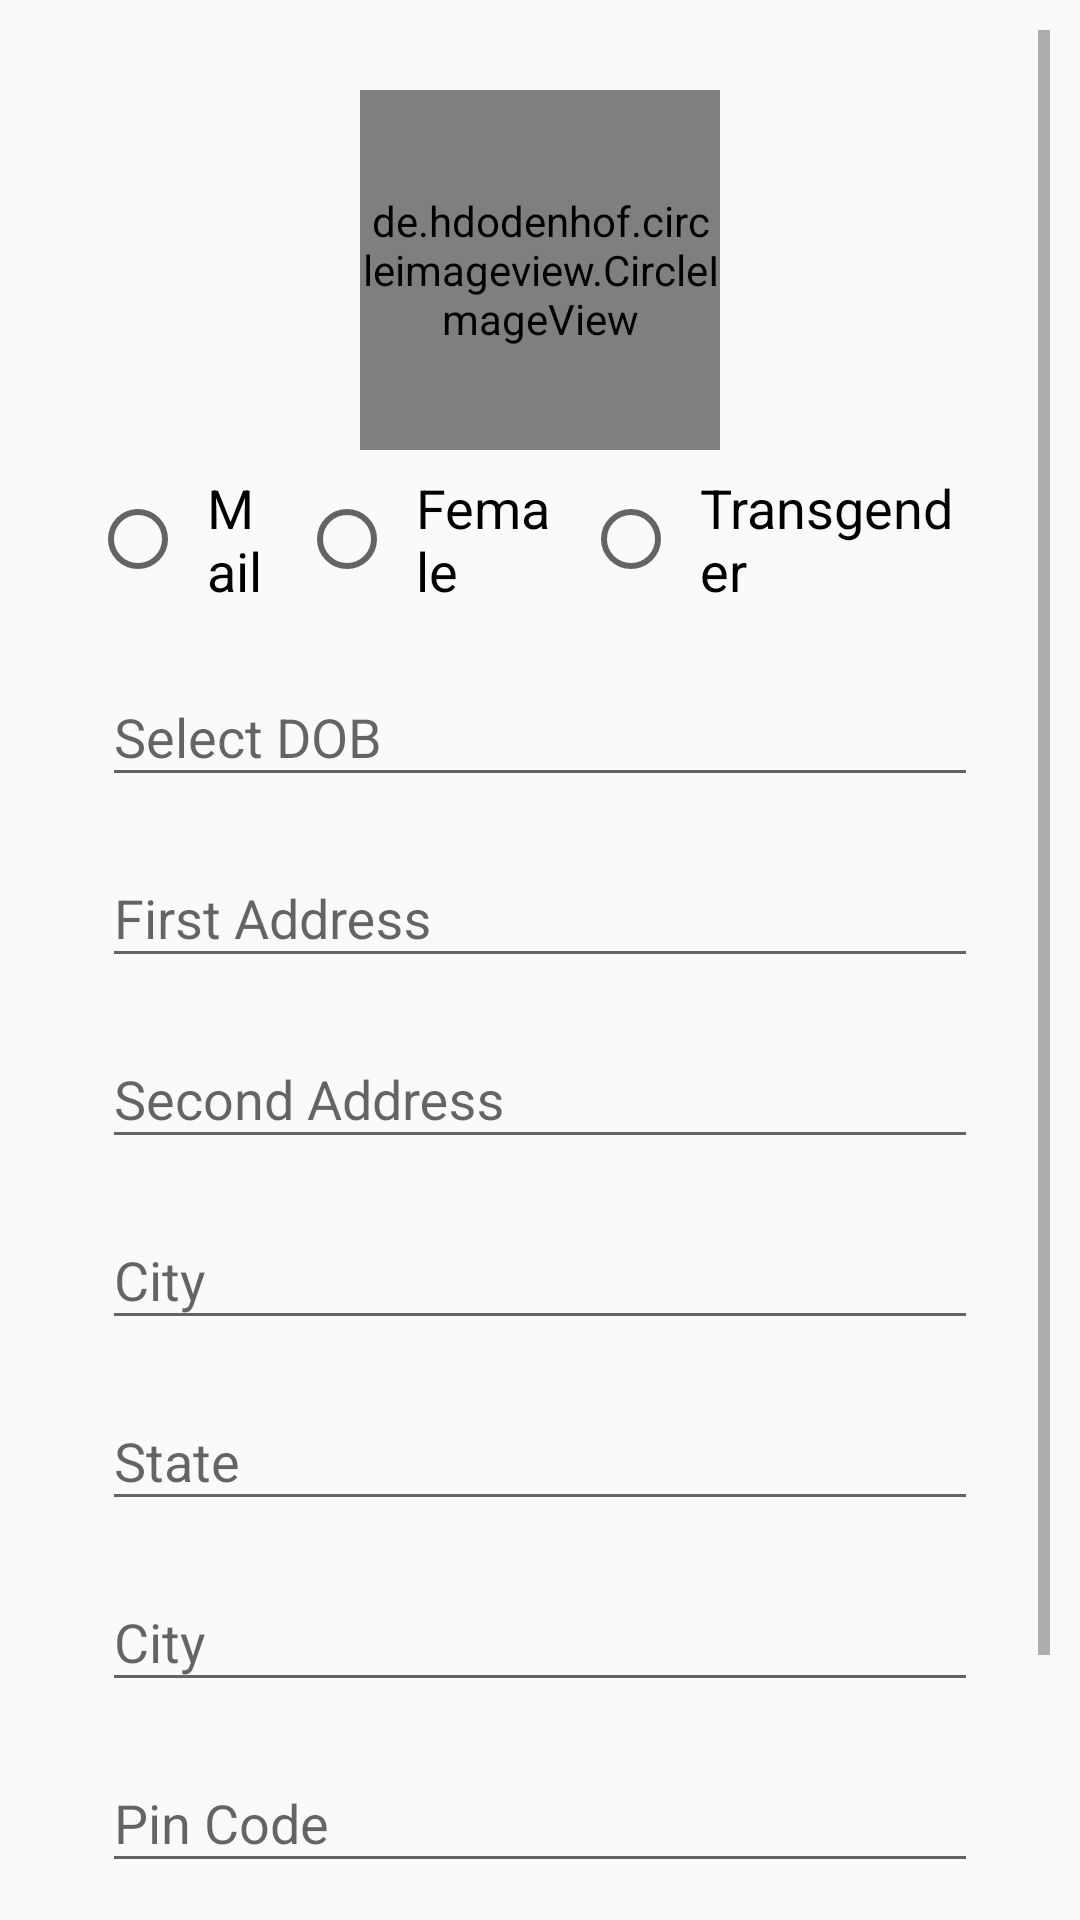

The Android layout XML behind this screen, and the referenced resources:
<!-- AndroidManifest.xml: application theme AppTheme -->
<!-- res/layout/personal_details.xml -->
<LinearLayout android:layout_width="match_parent"
    android:layout_height="match_parent"
    xmlns:app="http://schemas.android.com/apk/res-auto"
    android:orientation="vertical"
    xmlns:android="http://schemas.android.com/apk/res/android">
    <ScrollView android:layout_margin="10dp"
        android:layout_width="fill_parent"
        android:layout_height="wrap_content"
        >

    <LinearLayout
        android:layout_width="match_parent"
        android:layout_height="wrap_content"
        android:orientation="vertical"
        android:layout_margin="20dp"
        >
        <de.hdodenhof.circleimageview.CircleImageView
            android:layout_width="120dp"
            android:layout_height="120dp"
            app:civ_border_width="2dp"
            android:src="@drawable/profile_icon"
            android:layout_gravity="center"

            app:civ_border_color="@color/colorSecondarywhite"/>
        <RadioGroup xmlns:android="http://schemas.android.com/apk/res/android"
            android:layout_width="match_parent"
            android:layout_height="wrap_content"
            android:orientation="horizontal"
            android:weightSum="3"
            >
            <RadioButton
                android:layout_width="wrap_content"
                android:layout_height="wrap_content"
                android:onClick="onRadioButtonClicked"
                android:text="Mail"
                android:layout_weight="1"
                android:padding="7dp"
                android:textSize="18dp"/>
            <RadioButton
                android:layout_width="wrap_content"
                android:layout_height="wrap_content"
                android:onClick="onRadioButtonClicked"
                android:text="Female"
                android:padding="7dp"
                android:layout_weight="1"
                android:textSize="18dp"/>
            <RadioButton
                android:layout_width="wrap_content"
                android:layout_height="wrap_content"
                android:onClick="onRadioButtonClicked"
                android:text="Transgender"
                android:padding="7dp"
                android:layout_weight="1"
                android:textSize="18dp"/>

        </RadioGroup>


        <com.google.android.material.textfield.TextInputLayout
            android:layout_width="match_parent"
            android:layout_height="wrap_content"
            android:layout_margin="4dp"
            android:layout_weight="1"
            android:hint="Select DOB"

            >

            <com.google.android.material.textfield.TextInputEditText
                android:layout_width="match_parent"
                android:layout_height="wrap_content"
                android:inputType="text"
                android:drawableRight="@drawable/calander"
                android:maxLines="1"/>
        </com.google.android.material.textfield.TextInputLayout>
        <com.google.android.material.textfield.TextInputLayout
            android:layout_width="match_parent"
            android:layout_height="wrap_content"
            android:layout_margin="4dp"
            android:layout_weight="1"
            android:hint="First Address"
            >

            <com.google.android.material.textfield.TextInputEditText
                android:layout_width="match_parent"
                android:layout_height="wrap_content"
                android:inputType="text"
                android:maxLines="1"/>
        </com.google.android.material.textfield.TextInputLayout>
        <com.google.android.material.textfield.TextInputLayout
            android:layout_width="match_parent"
            android:layout_height="wrap_content"
            android:layout_margin="4dp"
            android:layout_weight="1"
            android:hint="Second Address"
            >

            <com.google.android.material.textfield.TextInputEditText
                android:layout_width="match_parent"
                android:layout_height="wrap_content"
                android:inputType="text"
                android:maxLines="1"/>
        </com.google.android.material.textfield.TextInputLayout>
        <com.google.android.material.textfield.TextInputLayout
            android:layout_width="match_parent"
            android:layout_height="wrap_content"
            android:layout_margin="4dp"
            android:layout_weight="1"
            android:hint="City"
            >

            <com.google.android.material.textfield.TextInputEditText
                android:layout_width="match_parent"
                android:layout_height="wrap_content"
                android:inputType="text"
                android:maxLines="1"/>
        </com.google.android.material.textfield.TextInputLayout>
        <com.google.android.material.textfield.TextInputLayout
            android:layout_width="match_parent"
            android:layout_height="wrap_content"
            android:layout_margin="4dp"
            android:layout_weight="1"
            android:hint="State"
            >

            <com.google.android.material.textfield.TextInputEditText
                android:layout_width="match_parent"
                android:layout_height="wrap_content"
                android:inputType="text"
                android:maxLines="1"/>
        </com.google.android.material.textfield.TextInputLayout>
        <com.google.android.material.textfield.TextInputLayout
            android:layout_width="match_parent"
            android:layout_height="wrap_content"
            android:layout_margin="4dp"
            android:layout_weight="1"
            android:hint="City"
            >

            <com.google.android.material.textfield.TextInputEditText
                android:layout_width="match_parent"
                android:layout_height="wrap_content"
                android:inputType="text"
                android:maxLines="1"/>
        </com.google.android.material.textfield.TextInputLayout>
        <com.google.android.material.textfield.TextInputLayout
            android:layout_width="match_parent"
            android:layout_height="wrap_content"
            android:layout_margin="4dp"
            android:layout_weight="1"
            android:hint="Pin Code"
            >

            <com.google.android.material.textfield.TextInputEditText
                android:layout_width="match_parent"
                android:layout_height="wrap_content"
                android:inputType="text"
                android:maxLines="1"/>
        </com.google.android.material.textfield.TextInputLayout>
<Button
    android:layout_width="match_parent"
    android:layout_height="wrap_content"
    android:layout_margin="20dp"
    android:background="@drawable/button"
    android:text="Continue"
    android:textColor="@color/colorSecondarywhite"
    android:textStyle="bold"
    android:textSize="18dp"
    android:textAllCaps="false"/>
    </LinearLayout>
    </ScrollView>
</LinearLayout>
<!-- resources referenced by this layout -->
<resources>
  <color name="colorSecondarywhite">#FBFBFA</color>
  <!-- drawable profile_icon (drawable) -->
  <vector xmlns:android="http://schemas.android.com/apk/res/android"
      android:width="24dp"
      android:height="24dp"
      android:viewportWidth="24"
      android:viewportHeight="24"
      android:tint="@color/colorPrimaryDark">
    <path
        android:fillColor="@android:color/white"
        android:pathData="M12,2c-4.97,0 -9,4.03 -9,9 0,4.17 2.84,7.67 6.69,8.69L12,22l2.31,-2.31C18.16,18.67 21,15.17 21,11c0,-4.97 -4.03,-9 -9,-9zM12,4c1.66,0 3,1.34 3,3s-1.34,3 -3,3 -3,-1.34 -3,-3 1.34,-3 3,-3zM12,18.3c-2.5,0 -4.71,-1.28 -6,-3.22 0.03,-1.99 4,-3.08 6,-3.08 1.99,0 5.97,1.09 6,3.08 -1.29,1.94 -3.5,3.22 -6,3.22z"/>
  </vector>
  <style name="AppTheme" parent="Theme.AppCompat.Light.NoActionBar">
          
          <item name="colorPrimary">@color/colorPrimary</item>
          <item name="colorPrimaryDark">@color/colorPrimaryDark</item>
          <item name="colorAccent">@color/colorAccent</item>
      </style>
  <color name="colorPrimaryDark">#EE7F22</color>
  <color name="colorPrimary">#F8933D</color>
  <color name="colorAccent">#2F3535</color>
</resources>
